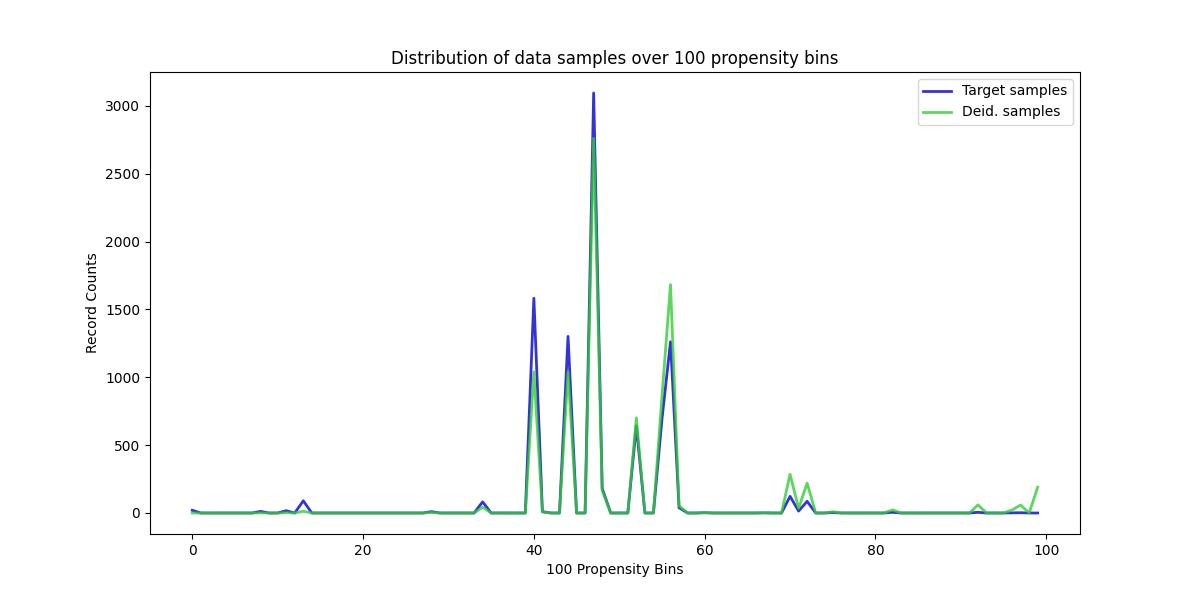

The table this chart was drawn from, first rows:
, Target samples, Deid. samples
0, 20, 0
1, 0, 0
2, 0, 0
3, 0, 0
4, 0, 0
5, 0, 0
6, 0, 0
7, 0, 0
8, 12, 1
9, 0, 0
10, 0, 0
11, 17, 2
12, 0, 0
13, 90, 13
14, 0, 0
15, 0, 0
16, 0, 0
17, 0, 0
18, 0, 0
19, 0, 0
20, 0, 0
21, 0, 0
22, 0, 0
23, 0, 0
24, 0, 0
25, 0, 0
26, 0, 0
27, 0, 0
28, 10, 4
29, 0, 0
30, 0, 0
31, 0, 0
32, 0, 0
33, 0, 0
34, 82, 43
35, 0, 0
36, 0, 0
37, 0, 0
38, 0, 0
39, 0, 0
40, 1582, 1040
41, 10, 7
42, 0, 0
43, 0, 0
44, 1301, 1040
45, 0, 0
46, 0, 0
47, 3094, 2761
48, 181, 164
49, 0, 0
50, 0, 0
51, 0, 0
52, 643, 701
53, 0, 0
54, 0, 0
55, 692, 858
56, 1261, 1682
57, 39, 53
58, 0, 0
59, 0, 0
... 40 more rows
